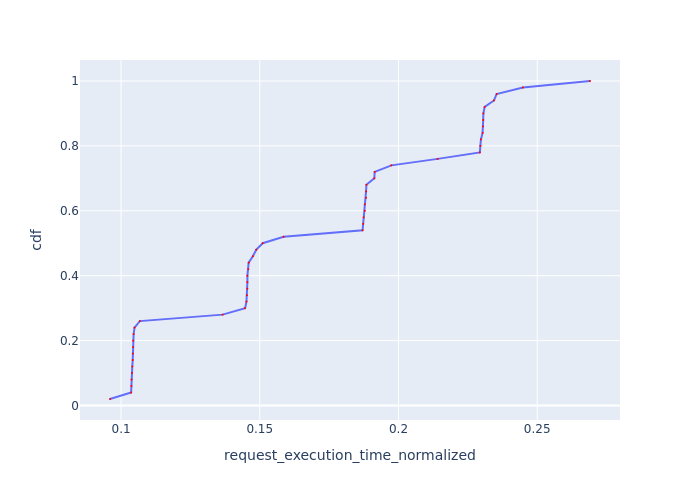

Data behind this chart, as committed beside it:
Request Id, request_execution_time_normalized, cdf
0_48, 0.09602, 0.02
0_8, 0.1036, 0.04
0_24, 0.1037, 0.06
0_12, 0.1038, 0.08
0_36, 0.1039, 0.1
0_4, 0.1041, 0.12
0_40, 0.1042, 0.14
0_20, 0.1043, 0.16
0_44, 0.1043, 0.18
0_28, 0.1044, 0.2
0_32, 0.1045, 0.22
0_0, 0.1049, 0.24
0_16, 0.1068, 0.26
0_49, 0.1366, 0.28
0_37, 0.1447, 0.3
0_29, 0.1452, 0.32
0_33, 0.1454, 0.34
0_41, 0.1455, 0.36
0_9, 0.1455, 0.38
0_25, 0.1455, 0.4
0_13, 0.1459, 0.42
0_21, 0.146, 0.44
0_5, 0.1475, 0.46
0_17, 0.1487, 0.48
0_1, 0.1511, 0.5
0_45, 0.1586, 0.52
0_38, 0.187, 0.54
0_30, 0.1873, 0.56
0_34, 0.1875, 0.58
0_42, 0.1878, 0.6
0_10, 0.1879, 0.62
0_22, 0.1883, 0.64
0_26, 0.1883, 0.66
0_14, 0.1884, 0.68
0_6, 0.1913, 0.7
0_18, 0.1914, 0.72
0_2, 0.1974, 0.74
0_46, 0.2141, 0.76
0_31, 0.2293, 0.78
0_35, 0.2295, 0.8
0_39, 0.2297, 0.82
0_23, 0.2303, 0.84
0_43, 0.2305, 0.86
0_11, 0.2305, 0.88
0_15, 0.2306, 0.9
0_27, 0.2311, 0.92
0_19, 0.2344, 0.94
0_7, 0.2354, 0.96
0_3, 0.2448, 0.98
0_47, 0.269, 1.0
